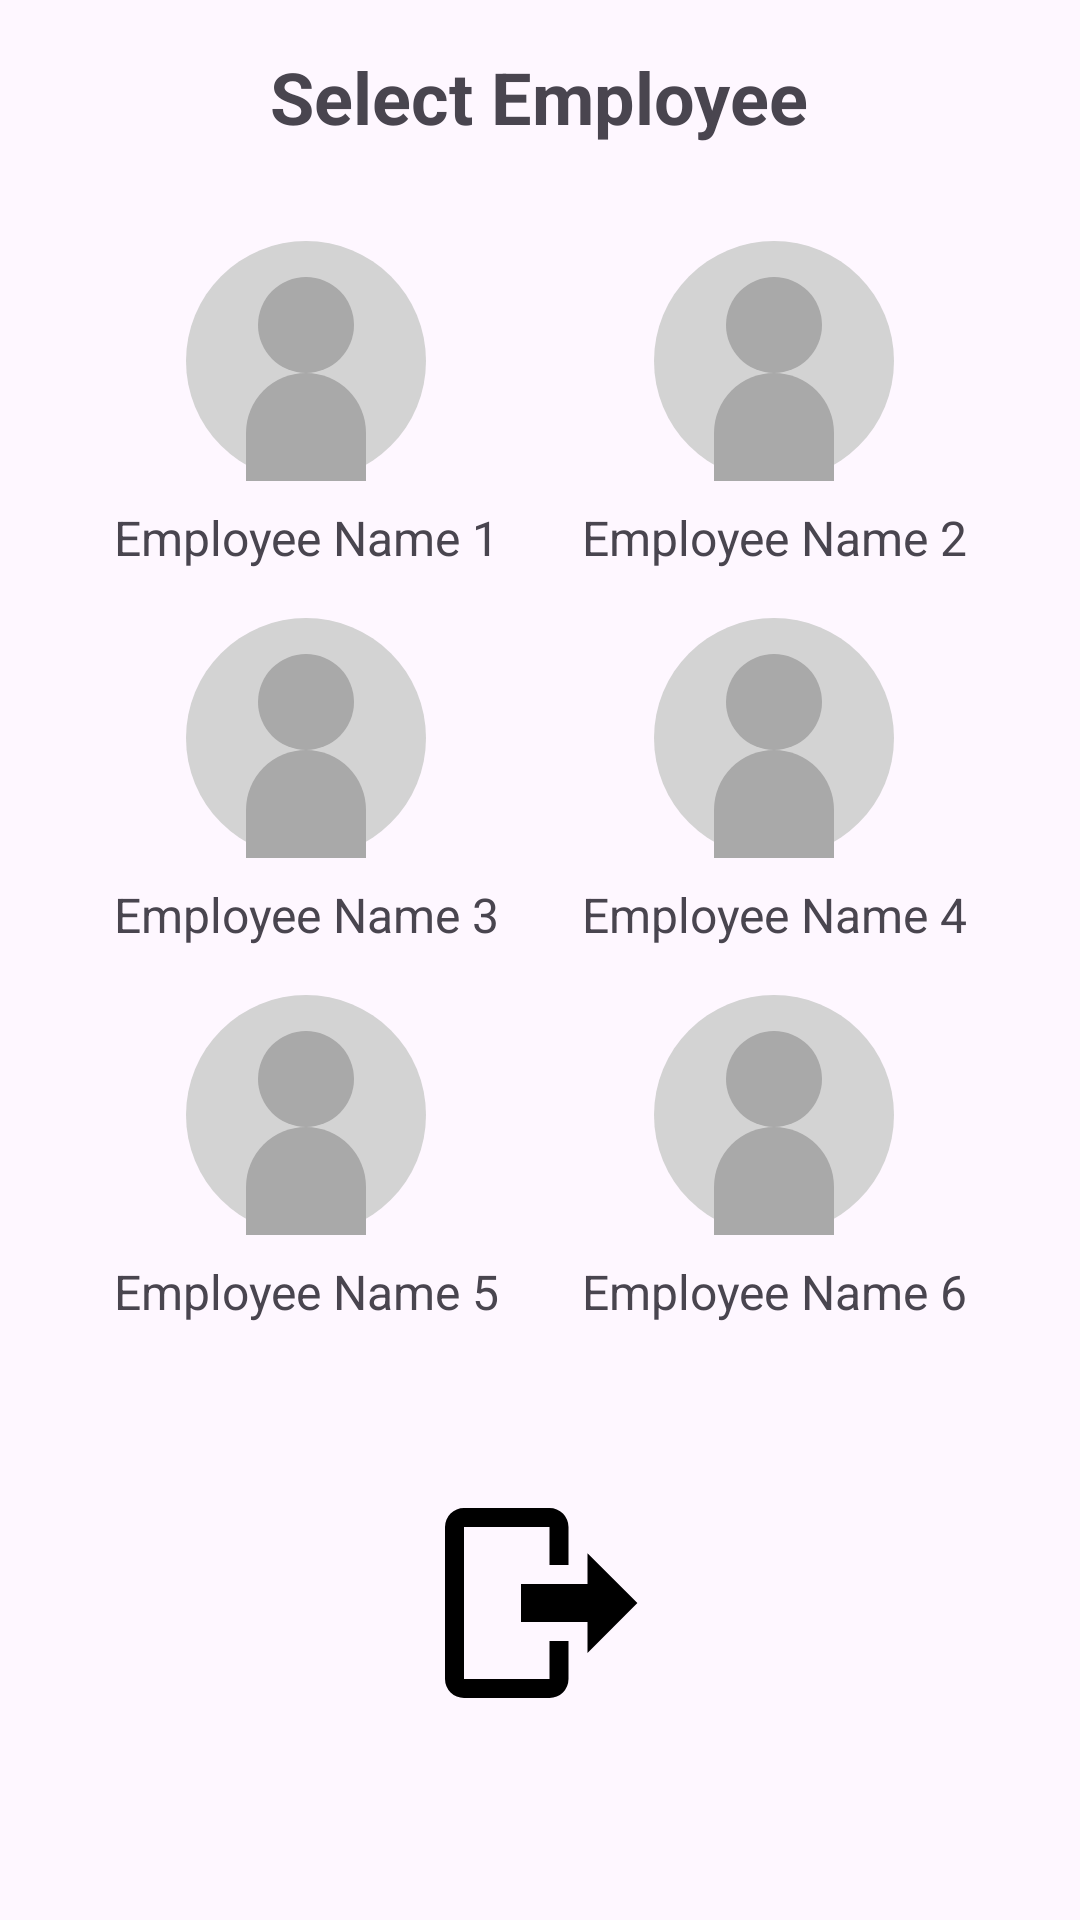

The Android layout XML behind this screen, and the referenced resources:
<!-- AndroidManifest.xml: application theme Theme.Comp2000Project -->
<!-- res/layout/admin_employee_select.xml -->
<?xml version="1.0" encoding="utf-8"?>
<ScrollView
    xmlns:android="http://schemas.android.com/apk/res/android"
    android:layout_width="match_parent"
    android:layout_height="match_parent"
    android:padding="16dp"
    android:id="@+id/adminEmployeeSelectRoot">

    <LinearLayout
        android:layout_width="match_parent"
        android:layout_height="wrap_content"
        android:orientation="vertical"
        android:gravity="center_horizontal">

        <TextView
            android:layout_width="wrap_content"
            android:layout_height="wrap_content"
            android:text="@string/select_employee"
            android:textSize="24sp"
            android:textStyle="bold"
            android:layout_marginBottom="16dp" />

        <GridLayout
            android:layout_width="match_parent"
            android:layout_height="wrap_content"
            android:columnCount="2"
            android:alignmentMode="alignMargins"
            android:padding="8dp">

            <LinearLayout
                android:layout_width="0dp"
                android:layout_height="wrap_content"
                android:layout_columnWeight="1"
                android:orientation="vertical"
                android:padding="8dp"
                android:gravity="center">

                <ImageView
                    android:layout_width="80dp"
                    android:layout_height="80dp"
                    android:src="@drawable/placeholder_image"
                    android:contentDescription="@string/employee_portrait"
                    android:scaleType="centerCrop" />

                <TextView
                    android:layout_width="wrap_content"
                    android:layout_height="wrap_content"
                    android:text="@string/employee_name_1"
                    android:textSize="16sp"
                    android:textAlignment="center"
                    android:layout_marginTop="8dp" />
            </LinearLayout>

            <LinearLayout
                android:layout_width="0dp"
                android:layout_height="wrap_content"
                android:layout_columnWeight="1"
                android:orientation="vertical"
                android:padding="8dp"
                android:gravity="center">

                <ImageView
                    android:layout_width="80dp"
                    android:layout_height="80dp"
                    android:src="@drawable/placeholder_image"
                    android:contentDescription="@string/employee_portrait"
                    android:scaleType="centerCrop" />

                <TextView
                    android:layout_width="wrap_content"
                    android:layout_height="wrap_content"
                    android:text="@string/employee_name_2"
                    android:textSize="16sp"
                    android:textAlignment="center"
                    android:layout_marginTop="8dp" />
            </LinearLayout>

            <LinearLayout
                android:layout_width="0dp"
                android:layout_height="wrap_content"
                android:layout_columnWeight="1"
                android:orientation="vertical"
                android:padding="8dp"
                android:gravity="center">

                <ImageView
                    android:layout_width="80dp"
                    android:layout_height="80dp"
                    android:src="@drawable/placeholder_image"
                    android:contentDescription="@string/employee_portrait"
                    android:scaleType="centerCrop" />

                <TextView
                    android:layout_width="wrap_content"
                    android:layout_height="wrap_content"
                    android:text="@string/employee_name_3"
                    android:textSize="16sp"
                    android:textAlignment="center"
                    android:layout_marginTop="8dp" />
            </LinearLayout>

            <LinearLayout
                android:layout_width="0dp"
                android:layout_height="wrap_content"
                android:layout_columnWeight="1"
                android:orientation="vertical"
                android:padding="8dp"
                android:gravity="center">

                <ImageView
                    android:layout_width="80dp"
                    android:layout_height="80dp"
                    android:src="@drawable/placeholder_image"
                    android:contentDescription="@string/employee_portrait"
                    android:scaleType="centerCrop" />

                <TextView
                    android:layout_width="wrap_content"
                    android:layout_height="wrap_content"
                    android:text="@string/employee_name_4"
                    android:textSize="16sp"
                    android:textAlignment="center"
                    android:layout_marginTop="8dp" />
            </LinearLayout>

            <LinearLayout
                android:layout_width="0dp"
                android:layout_height="wrap_content"
                android:layout_columnWeight="1"
                android:orientation="vertical"
                android:padding="8dp"
                android:gravity="center">

                <ImageView
                    android:layout_width="80dp"
                    android:layout_height="80dp"
                    android:src="@drawable/placeholder_image"
                    android:contentDescription="@string/employee_portrait"
                    android:scaleType="centerCrop" />

                <TextView
                    android:layout_width="wrap_content"
                    android:layout_height="wrap_content"
                    android:text="@string/employee_name_5"
                    android:textSize="16sp"
                    android:textAlignment="center"
                    android:layout_marginTop="8dp" />
            </LinearLayout>

            <LinearLayout
                android:layout_width="0dp"
                android:layout_height="wrap_content"
                android:layout_columnWeight="1"
                android:orientation="vertical"
                android:padding="8dp"
                android:gravity="center">

                <ImageView
                    android:layout_width="80dp"
                    android:layout_height="80dp"
                    android:src="@drawable/placeholder_image"
                    android:contentDescription="@string/employee_portrait"
                    android:scaleType="centerCrop" />

                <TextView
                    android:layout_width="wrap_content"
                    android:layout_height="wrap_content"
                    android:text="@string/employee_name_6"
                    android:textSize="16sp"
                    android:textAlignment="center"
                    android:layout_marginTop="8dp" />
            </LinearLayout>
        </GridLayout>

        <ImageButton
            android:id="@+id/logoutButton"
            android:layout_width="121dp"
            android:layout_height="114dp"
            android:layout_marginTop="20dp"
            android:background="?attr/selectableItemBackgroundBorderless"
            android:contentDescription="@string/logout"
            android:src="@drawable/logout_button" />
    </LinearLayout>
</ScrollView>
<!-- resources referenced by this layout -->
<resources>
  <!-- drawable logout_button (drawable) -->
  <vector xmlns:android="http://schemas.android.com/apk/res/android"
      android:width="76dp"
      android:height="76dp"
  
      android:viewportHeight="24"
      android:viewportWidth="24">
  
      <path
          android:fillColor="#000"
          android:pathData="M17,17.25V14H10V10H17V6.75L22.25,12L17,17.25M13,2A2,2 0 0,1 15,4V8H13V4H4V20H13V16H15V20A2,2 0 0,1 13,22H4A2,2 0 0,1 2,20V4A2,2 0 0,1 4,2H13Z" />
  </vector>
  <!-- drawable placeholder_image (drawable) -->
  <?xml version="1.0" encoding="utf-8"?>
  <layer-list xmlns:android="http://schemas.android.com/apk/res/android">
  
      <item>
          <shape android:shape="oval">
              <solid android:color="#D3D3D3" />
              <size android:width="80dp" android:height="80dp" />
          </shape>
      </item>
  
      <item android:top="12dp" android:left="24dp" android:right="24dp" android:bottom="36dp">
          <shape android:shape="oval">
              <solid android:color="#A9A9A9" />
          </shape>
      </item>
  
      <item android:top="44dp" android:left="20dp" android:right="20dp">
          <shape android:shape="rectangle">
              <solid android:color="#A9A9A9" />
              <corners android:topLeftRadius="40dp" android:topRightRadius="40dp" />
              <size android:height="24dp" />
          </shape>
      </item>
  
  </layer-list>
  <string name="employee_name_1">Employee Name 1</string>
  <string name="employee_name_2">Employee Name 2</string>
  <string name="employee_name_3">Employee Name 3</string>
  <string name="employee_name_4">Employee Name 4</string>
  <string name="employee_name_5">Employee Name 5</string>
  <string name="employee_name_6">Employee Name 6</string>
  <string name="employee_portrait">Employee Portrait</string>
  <string name="logout">Logout</string>
  <string name="select_employee">Select Employee</string>
  <style name="Theme.Comp2000Project" parent="Base.Theme.Comp2000Project" />
  <style name="Base.Theme.Comp2000Project" parent="Theme.Material3.DayNight.NoActionBar">
          
          
      </style>
</resources>
